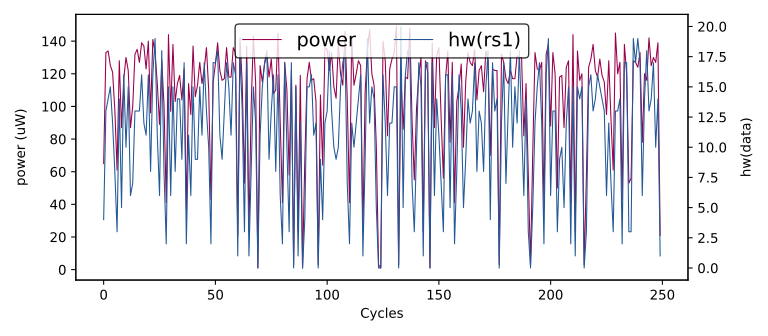

Source data for this figure (header and first rows):
hw(rs1), HW
0, 0
14, 118
15, 143
17, 121
10, 135
11, 123
5, 60
6, 102
4, 74
16, 131
4, 65
13, 133
14, 134
15, 125
12, 121
8, 98
3, 61
14, 128
5, 87
16, 117
10, 130
15, 122
6, 87
7, 100
13, 132
13, 135
13, 127
16, 139
12, 137
11, 123
16, 140
8, 96
16, 141
19, 133
11, 114
6, 89
18, 128
8, 101
2, 41
15, 144
6, 97
15, 138
8, 103
14, 114
14, 119
9, 104
17, 123
2, 37
11, 114
6, 95
15, 137
9, 106
9, 113
15, 127
11, 114
17, 123
13, 136
10, 110
2, 43
17, 115
... 49,940 more rows
